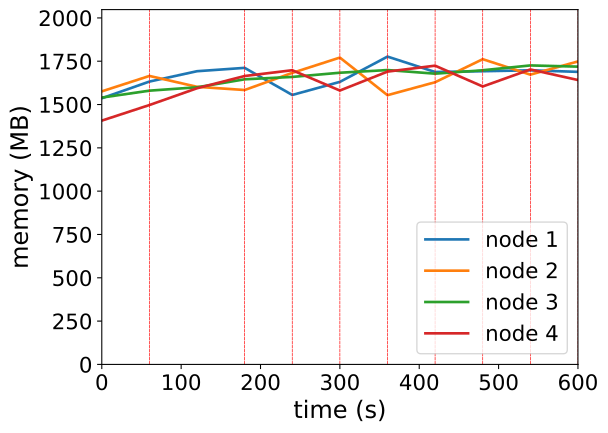

The file beside this chart, header and first rows:
timestamp, ppgcc-m02_pod_amount, ppgcc-m02_memory, ppgcc-m02_cpu, ppgcc-m03_pod_amount, ppgcc-m03_memory, ppgcc-m03_cpu, ppgcc-m04_pod_amount, ppgcc-m04_memory, ppgcc-m04_cpu, ppgcc-m05_pod_amount, ppgcc-m05_memory, ppgcc-m05_cpu
0, 10, 1573132, 670665695, 10, 1613820, 856352366, 10, 1577228, 634540927, 10, 1441008, 425143234
60, 10, 1671736, 741841216, 10, 1705032, 897448468, 10, 1618016, 550242480, 10, 1533144, 444365538
120, 10, 1732984, 728506940, 9, 1640748, 838722298, 10, 1638080, 593115997, 11, 1632276, 501363352
180, 10, 1752784, 726315998, 9, 1621872, 679112975, 10, 1685204, 535060197, 11, 1704612, 645393544
240, 9, 1592668, 657647396, 10, 1723116, 727753750, 10, 1699196, 496698071, 11, 1738800, 703176244
300, 10, 1670020, 543043226, 10, 1813536, 967706695, 10, 1724012, 567128846, 10, 1618812, 506689629
360, 11, 1819376, 717104049, 8, 1591248, 808978134, 10, 1739852, 558430688, 11, 1730616, 596101002
420, 10, 1728388, 743605965, 9, 1667940, 623662953, 10, 1718468, 541625963, 11, 1765728, 721875539
480, 10, 1732876, 665878851, 10, 1804032, 741698637, 10, 1738664, 552934850, 10, 1642704, 607815920
540, 10, 1738420, 577603795, 9, 1712688, 828374631, 10, 1767176, 610822276, 11, 1743420, 567960761
600, 10, 1729180, 572099471, 10, 1790832, 808438838, 10, 1760048, 544444544, 10, 1680852, 718911394
